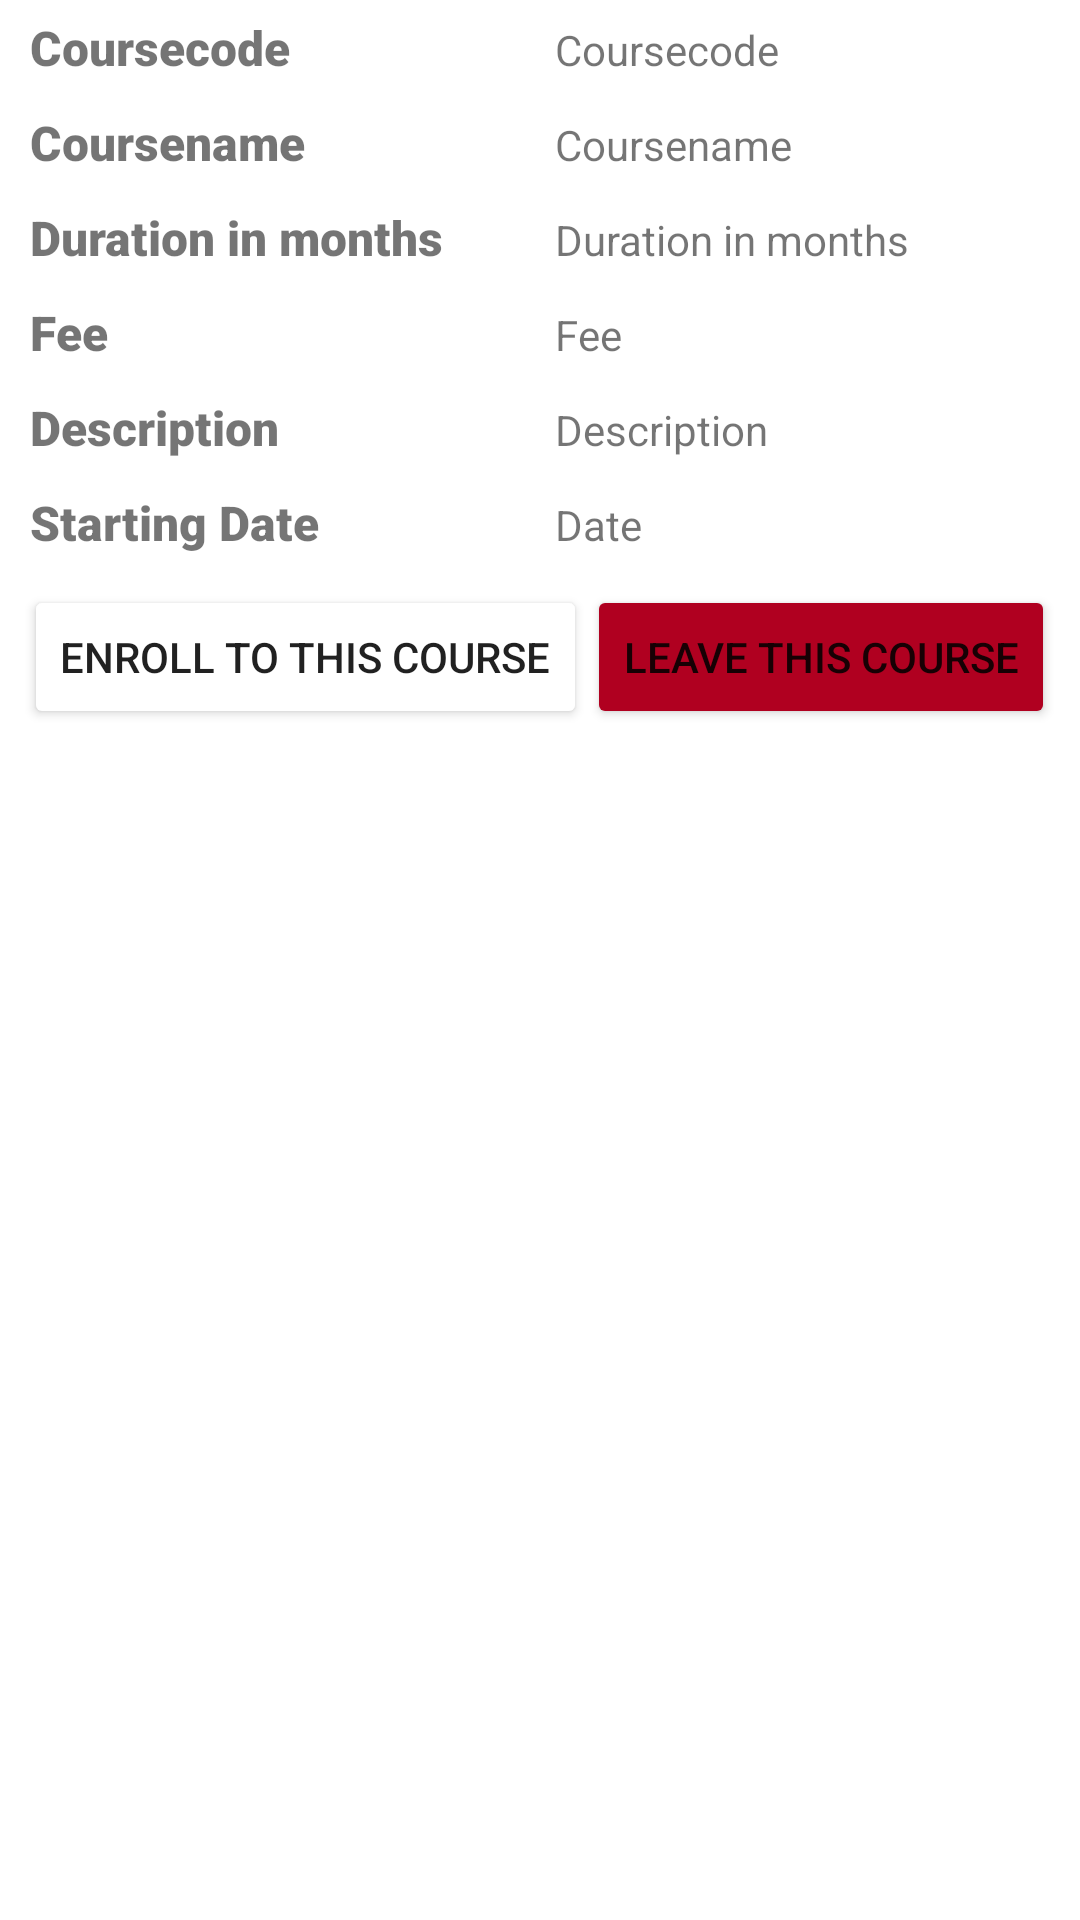

Android layout source for this screen:
<!-- AndroidManifest.xml: application theme Theme.BrightAcademy -->
<!-- res/layout/activity_student_course_detail.xml -->
<?xml version="1.0" encoding="utf-8"?>
<LinearLayout xmlns:android="http://schemas.android.com/apk/res/android"
    android:layout_width="match_parent"
    android:layout_height="wrap_content"
    android:orientation="horizontal"
    android:paddingHorizontal="5dp"
    android:paddingVertical="5dp">

    <LinearLayout
        android:layout_width="match_parent"
        android:layout_height="wrap_content"
        android:gravity="center"
        android:orientation="vertical">

        <LinearLayout
            android:layout_width="match_parent"
            android:layout_height="wrap_content">

            <TextView
                android:id="@+id/txt"
                android:layout_width="0dp"
                android:layout_weight="5"
                android:layout_height="wrap_content"

                android:fontFamily="sans-serif-black"
                android:paddingHorizontal="5dp"
                android:text="Coursecode"
                android:textSize="16sp" />

            <TextView
                android:id="@+id/txtcoursecode"
                android:layout_width="0dp"
                android:layout_weight="5"                android:layout_height="wrap_content"
                android:paddingHorizontal="5dp"
                android:text="Coursecode" />

        </LinearLayout>

        <LinearLayout
            android:layout_width="match_parent"
            android:layout_height="wrap_content"
            android:layout_marginTop="10dp">

            <TextView
                android:id="@+id/txt1"
                android:layout_width="0dp"
                android:layout_weight="5"
                android:layout_height="wrap_content"
                android:fontFamily="sans-serif-black"
                android:paddingHorizontal="5dp"
                android:text="Coursename"
                android:textSize="16sp" />

            <TextView
                android:id="@+id/txtcoursename"
                android:layout_width="0dp"
                android:layout_weight="5"
                android:layout_height="wrap_content"
                android:paddingHorizontal="5dp"
                android:text="Coursename" />
        </LinearLayout>

        <LinearLayout
            android:layout_width="match_parent"
            android:layout_height="wrap_content"
            android:layout_marginTop="10dp">

            <TextView
                android:id="@+id/txt3"
                android:layout_width="0dp"
                android:layout_weight="5"
                android:layout_height="wrap_content"
                android:fontFamily="sans-serif-black"
                android:paddingHorizontal="5dp"
                android:text="Duration in months"
                android:textSize="16sp" />

            <TextView
                android:id="@+id/txtduration"
                android:layout_width="0dp"
                android:layout_weight="5"
                android:layout_height="wrap_content"
                android:paddingHorizontal="5dp"
                android:text="Duration in months" />
        </LinearLayout>

        <LinearLayout
            android:layout_width="match_parent"
            android:layout_height="wrap_content"
            android:gravity="center"
            android:orientation="vertical">

            <LinearLayout
                android:layout_width="match_parent"
                android:layout_height="wrap_content"
                android:layout_marginTop="10dp">

                <TextView
                    android:id="@+id/txt4"
                    android:layout_height="wrap_content"
                    android:layout_width="0dp"
                    android:layout_weight="5"
                    android:fontFamily="sans-serif-black"
                    android:paddingHorizontal="5dp"
                    android:text="Fee"
                    android:textSize="16sp" />

                <TextView
                    android:id="@+id/txtfee"
                    android:layout_width="0dp"
                    android:layout_weight="5"
                    android:layout_height="wrap_content"
                    android:paddingHorizontal="5dp"
                    android:text="Fee" />
            </LinearLayout>

            <LinearLayout
                android:layout_width="match_parent"
                android:layout_height="wrap_content"
                android:layout_marginTop="10dp">

                <TextView
                    android:id="@+id/txt2"
                    android:layout_width="0dp"
                    android:layout_weight="5"
                    android:layout_height="wrap_content"
                    android:fontFamily="sans-serif-black"
                    android:paddingHorizontal="5dp"
                    android:text="Description"
                    android:textSize="16sp" />

                <TextView
                    android:id="@+id/txtdescription"
                    android:layout_width="0dp"
                    android:layout_weight="5"
                    android:layout_height="wrap_content"
                    android:paddingHorizontal="5dp"
                    android:text="Description" />
            </LinearLayout>

            <LinearLayout
                android:layout_width="match_parent"
                android:layout_height="wrap_content"
                android:layout_marginTop="10dp">

                <TextView
                    android:id="@+id/txt5"
                    android:layout_width="0dp"
                    android:layout_weight="5"
                    android:layout_height="wrap_content"
                    android:fontFamily="sans-serif-black"
                    android:paddingHorizontal="5dp"
                    android:text="Starting Date"
                    android:textSize="16sp" />

                <TextView
                    android:id="@+id/txtdate"
                    android:layout_width="0dp"
                    android:layout_weight="5"
                    android:layout_height="wrap_content"
                    android:paddingHorizontal="5dp"
                    android:text="Date" />

            </LinearLayout>

            <LinearLayout
                android:layout_width="wrap_content"
                android:layout_height="wrap_content">

                <Button
                    android:id="@+id/btnEnroll"
                    android:layout_width="wrap_content"
                    android:layout_height="wrap_content"
                    android:layout_marginTop="10dp"
                    android:backgroundTint="@color/green"
                    android:text="Enroll to this course" />
                <Button
                    android:id="@+id/btnUnEnroll"
                    android:layout_width="wrap_content"
                    android:layout_height="wrap_content"
                    android:layout_marginTop="10dp"
                    android:backgroundTint="@color/design_default_color_error"
                    android:text="leave this course" />
            </LinearLayout>


        </LinearLayout>


    </LinearLayout>

</LinearLayout>
<!-- resources referenced by this layout -->
<resources>
  <style name="Theme.BrightAcademy" parent="Theme.MaterialComponents.DayNight.DarkActionBar">
          
          <item name="colorPrimary">@color/purple_500</item>
          <item name="colorPrimaryVariant">@color/purple_700</item>
          <item name="colorOnPrimary">@color/white</item>
          
          <item name="colorSecondary">@color/teal_200</item>
          <item name="colorSecondaryVariant">@color/teal_700</item>
          <item name="colorOnSecondary">@color/black</item>
          
          <item name="android:statusBarColor" tools:targetApi="l">?attr/colorPrimaryVariant</item>
          
      </style>
  <!-- not gathered from this repository: default colours our renderer supplied (Android Studio template values) -->
  <color name="purple_500">#FF6200EE</color>
  <color name="purple_700">#FF3700B3</color>
  <color name="teal_200">#FF03DAC5</color>
  <color name="teal_700">#FF018786</color>
  <color name="black">#FF000000</color>
  <color name="white">#FFFFFFFF</color>
</resources>
